Labelled photos from "satellite-image-classification", an image-classification folder in summer-xrx/satellite-image-classification. The possible labels are: beach, circular farmland, cloud, desert, forest, mountain, rectangular farmland, residential area, river, snow-covered mountain.

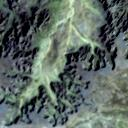
Label: river

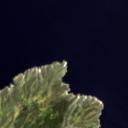
Label: beach

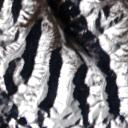
Label: snow-covered mountain

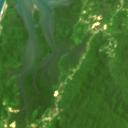
Label: forest

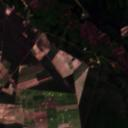
Label: rectangular farmland

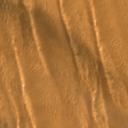
Label: desert
